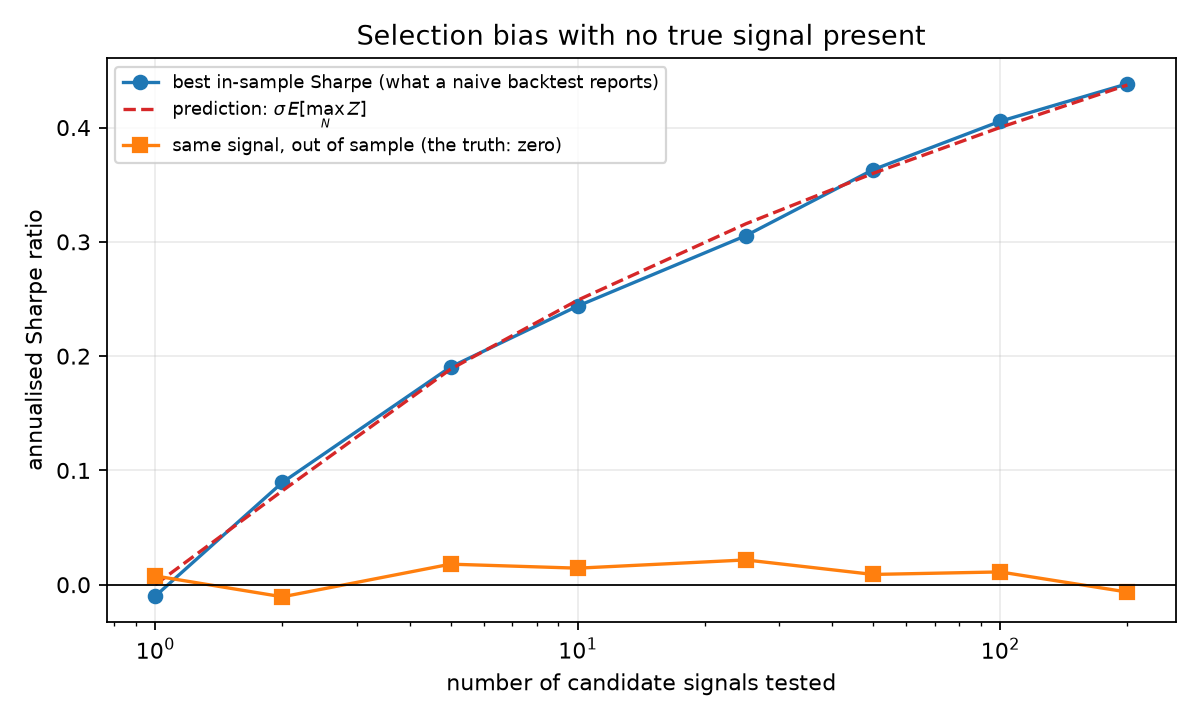

Values plotted in this chart, from the file beside it:
n_trials, mean_best_in_sample, mean_winner_out_of_sample, naive_t_stat, false_positive_rate, analytic_threshold
1, -0.01004, 0.007675, -0.06349, 0.02667, 0.0
2, 0.08948, -0.01061, 0.5659, 0.01333, 0.08218
5, 0.1905, 0.01798, 1.205, 0.0, 0.1886
10, 0.2438, 0.01447, 1.542, 0.0, 0.249
25, 0.3054, 0.02167, 1.932, 0.0, 0.3158
50, 0.3631, 0.008978, 2.297, 0.0, 0.3599
100, 0.4055, 0.01117, 2.565, 0.0, 0.4001
200, 0.4383, -0.006444, 2.772, 0.0, 0.4373
